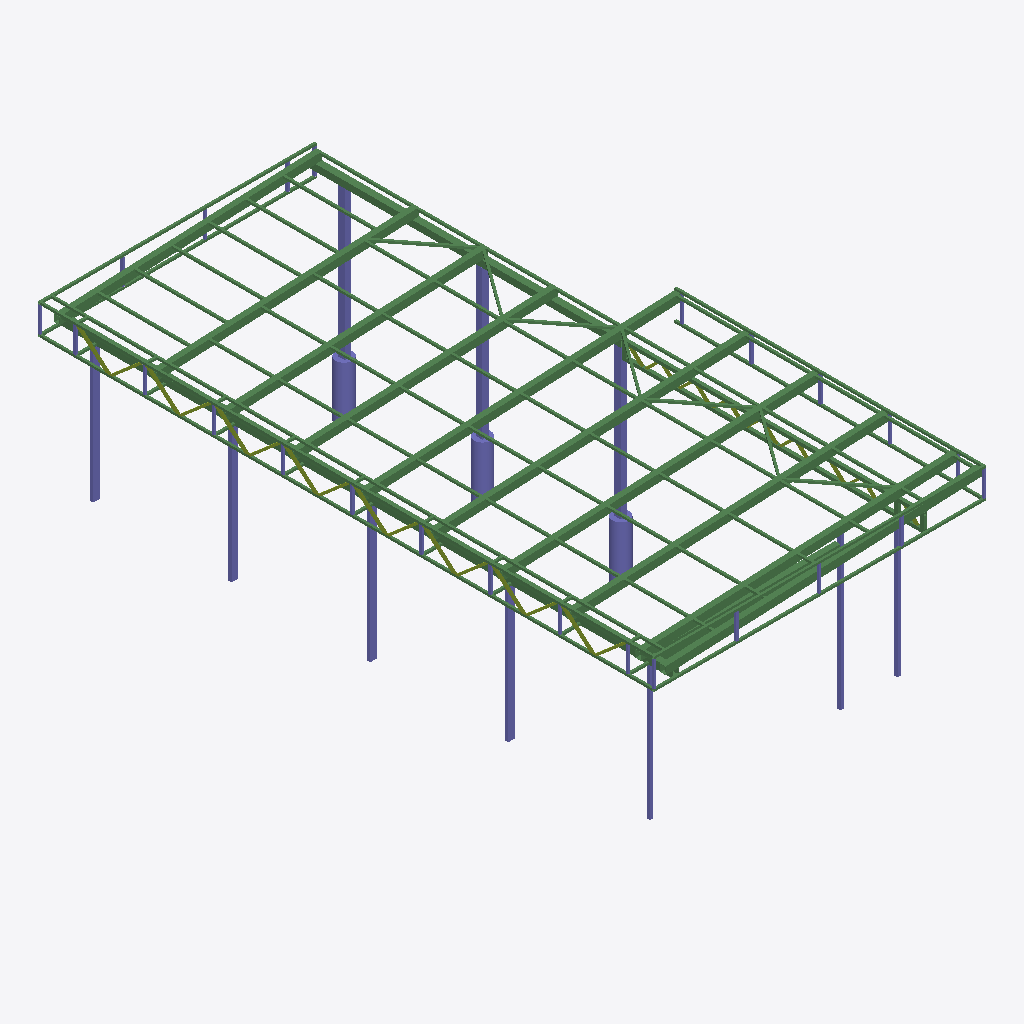
Isometric view of an IFC building model (IFC-SPF (STEP), schema IFC4, length unit millimetre), seen from the south-west, elements coloured by IFC class: 113 beams (green), 41 columns (violet), 28 members (olive).
Extent 6.0 m × 11.1 m × 4.0 m (x, y, z). Storeys (1): Unknown at 0.00 m. Elements (290): 113 IfcBeam, 103 IfcFastener, 41 IfcColumn, 33 IfcMember.

HEADER;
FILE_DESCRIPTION(('ViewDefinition [ReferenceView_V1.2]','ExchangeRequirement [Structural]','Option[Flat wide beams as plates:Off]','Option[Location by:Global]','Option[Locations from Organizer:On]','Option[Layer:UDA[Name]]','Option[Object coloring:ByObjectClass]','Option[Export All:On]','Option[Export Pours:Off]'),'2;1');
FILE_NAME('D18-2.Ifc','2025-08-25T20:35:24',(''),(''),'Tekla structures 2021 Service Pack 7','IFC Export version Feb  7 2022','');
FILE_SCHEMA(('IFC4'));
ENDSEC;
DATA;
#29=IFCPROJECT('1xzGD4hR9DVhs3HwxkkDur',$,'Trimble',$,$,$,$,(#28),#22);
#31=IFCSITE('2xl7Jku0X5HuFJY5wEiIpK',$,'Unknown',$,$,#30,$,$,.ELEMENT.,$,$,$,$,$);
#34=IFCBUILDING('2F8Lb$3pbADeFSCcJx3BQ5',$,'Unknown',$,$,#33,$,$,.ELEMENT.,$,$,$);
#81=IFCBUILDINGSTOREY('0hfg77oX57RQ85HpzHO1YZ',$,'Unknown',$,$,#60,$,$,.ELEMENT.,0.0);
#1215=IFCBEAM('0QRuLSWIv8PwooWJie8PvK',$,'Балка стропильная','PP140X100X4.0_32931_2015','11',#1210,#1214,'C245',$);
#1180=IFCBEAM('0nJZLj$ln1qRkxm6OZawOZ',$,'Балка стропильная','PP140X100X4.0_32931_2015','11',#1175,#1179,'C245',$);
#1118=IFCBEAM('3h6DpjJeL5WwILjzqHbWB4',$,'Балка стропильная','PP140X100X4.0_32931_2015','11',#1109,#1117,'C245',$);
#1169=IFCBEAM('2hI6YJne108R$XjS3x5pCD',$,'Балка стропильная','PP140X100X4.0_32931_2015','11',#1164,#1168,'C245',$);
#1191=IFCBEAM('3NrwZrOZr8SQdA23NC_5pn',$,'Балка стропильная','PP140X100X4.0_32931_2015','11',#1186,#1190,'C245',$);
#1204=IFCBEAM('0DIPgukV1AchvH_GGNlcoG',$,'Балка стропильная','PP140X100X4.0_32931_2015','11',#1197,#1203,'C245',$);
#840=IFCBEAM('1L_Wq5GtTEmxCtUqm32O4s',$,'Балка стропильная','PP140X100X4.0_32931_2015','7',#823,#839,'C245',$);
#1147=IFCBEAM('2shDW4F_XBmufE8SPQ$ynH',$,'Балка стропильная','PP140X100X4.0_32931_2015','7',#1142,#1146,'C245',$);
#1136=IFCBEAM('05UOKXiO116xhCjzpaIWKH',$,'Балка стропильная','PP140X100X4.0_32931_2015','7',#1131,#1135,'C245',$);
#1158=IFCBEAM('3iLlpyr2T7zec8qarz5025',$,'Балка стропильная','PP140X100X4.0_32931_2015','7',#1153,#1157,'C245',$);
#875=IFCBEAM('1LlvCtj517Xw4Zx2YIB2cj',$,'Балка подстропильная','PK120X3.0_32931_2015','6',#858,#874,'C245',$);
#899=IFCBEAM('2jKzFjfavEcOSyyBCGHvDP',$,'Балка подстропильная','PK120X3.0_32931_2015','5',#890,#898,'C245',$);
#2811=IFCBEAM('3jAQpMT0D1PA66HgSHp3of',$,'Фриз','PK40X2.0_32931_2015','15',#2806,#2810,'C245',$);
#2184=IFCBEAM('0RsyjII$fB4AE2mRBd9vPx',$,'Фриз','PK40X2.0_32931_2015','15',#2176,#2183,'C245',$);
#2776=IFCBEAM('0bZOnSL7b6_OlXraemxIHT',$,'Фриз','PK40X2.0_32931_2015','15',#2771,#2775,'C245',$);
#1416=IFCBEAM('24IQnAnMzCv9VeIiebcgK$',$,'Фриз','PK40X2.0_32931_2015','13',#1407,#1415,'C245',$);
#1465=IFCBEAM('0r_h61c1b0yxRy9TUIxDab',$,'Фриз','PK40X2.0_32931_2015','13',#1460,#1464,'C245',$);
#771=IFCBEAM('3N9ZwtYcb0YA_wgodooTBC',$,'Пояс фермы','PK60X3.0_32931_2015','8',#766,#770,'C245',$);
#999=IFCCOLUMN('3BxE99oBf3MQJf3BDSjZqd',$,'Колонна','PK120X3.0_32931_2015','3',#992,#998,'C245',$);
#979=IFCCOLUMN('256upQHmH4UuXlr4qR8obJ',$,'Колонна','PK120X3.0_32931_2015','3',#970,#978,'C245',$);
#1010=IFCCOLUMN('3LX122Bo13fx5$$QmSB1QW',$,'Колонна','PK120X3.0_32931_2015','3',#1005,#1009,'C245',$);
#1505=IFCBEAM('1NLSuruWX2LwYEy_wnpYx3',$,'Фриз','PK40X2.0_32931_2015','17',#1500,#1504,'C245',$);
#221=IFCBEAM('0XSEBxkh11IvLCEr0tlj0B',$,'Балка','PP300X100X6.0_32931_2015','10',#204,#220,'C245',$);
#758=IFCBEAM('3Qtkr$CKj9ueKs8yTydr7g',$,'Пояс фермы','PK60X3.0_32931_2015','8',#749,#757,'C245',$);
#1643=IFCBEAM('0qaQXsa05F_wIBfWn5DRN6',$,'Фриз','PK40X2.0_32931_2015','16',#1634,#1642,'C245',$);
#3710=IFCCOLUMN('3BrkuoEw5AaOYmypz1NiGQ',$,'Колонна','D300','СФ-1-1',#3697,#3709,'B25',$);
#3735=IFCCOLUMN('2wO0gDQEH7RexFnx7szC5S',$,'Колонна','D300','СФ-1-1',#1005,#3734,'B25',$);
#3728=IFCCOLUMN('2DBC2jKnz8mwMv11AEuuNJ',$,'Колонна','D300','СФ-1-1',#992,#3727,'B25',$);
#1482=IFCBEAM('3Rw593DezFMhv8FIJXgoAd',$,'Фриз','PK40X2.0_32931_2015','17',#1473,#1481,'C245',$);
#1726=IFCBEAM('33HYOTXqf6RwUpK6gr9SX7',$,'Фриз','PK40X2.0_32931_2015','16',#1721,#1725,'C245',$);
#1085=IFCCOLUMN('21qccoKC1CF8SUJNYxvDEu',$,'Колонна фактическая','PK60X3.0_32931_2015','2',#1075,#1084,'C245',$);
#962=IFCCOLUMN('2LAivffxXAhg3iHl6jbOFj',$,'Колонна','PK60X3.0_32931_2015','4',#957,#961,'C245',$);
#940=IFCCOLUMN('11c_BbF3r66ADfY0G0rlEF',$,'Колонна','PK60X3.0_32931_2015','4',#935,#939,'C245',$);
#921=IFCCOLUMN('2IkekQcQHE4eJoCQdF$hdg',$,'Колонна','PK60X3.0_32931_2015','4',#912,#920,'C245',$);
#1067=IFCCOLUMN('0ZQr1IYpb3KfzKI8pao8Yv',$,'Колонна фактическая','PK60X3.0_32931_2015','1',#1062,#1066,'C245',$);
#1101=IFCCOLUMN('3r5sy4Fg53M9VVmz8LtYgI',$,'Колонна фактическая','PK60X3.0_32931_2015','1',#1096,#1100,'C245',$);
#951=IFCCOLUMN('1sEboPblr42hRoW$mXKgKd',$,'Колонна','PK60X3.0_32931_2015','4',#946,#950,'C245',$);
#1045=IFCCOLUMN('1hRI87Q9rA$9eGwCEfxdTC',$,'Колонна фактическая','PK60X3.0_32931_2015','1',#1040,#1044,'C245',$);
#3645=IFCBEAM('0qUiAoZhvCtfUXEP8IGkrB',$,'Связь горизонтальная','PK40X2.0_32931_2015','23',#3640,#3644,'C245',$);
#3607=IFCBEAM('0rd$meXDX6rhF0MUCk70tF',$,'Связь горизонтальная','PK40X2.0_32931_2015','23',#3597,#3606,'C245',$);
#3667=IFCBEAM('1qYjX_7W1A_fq3It5Vr$Bm',$,'Связь горизонтальная','PK40X2.0_32931_2015','23',#3662,#3666,'C245',$);
#3689=IFCBEAM('3aVRlvIy9B6AC3e5eHOZ3f',$,'Связь горизонтальная','PK40X2.0_32931_2015','23',#3684,#3688,'C245',$);
#163=IFCBEAM('2nvIDWv6P53eFvL9rQ5WCI',$,'Прогон кровли','PK40X2.0_32931_2015','24',#158,#162,'C245',$);
#185=IFCBEAM('0Ab3mf21nBMQv8FKBSzE1h',$,'Прогон кровли','PK40X2.0_32931_2015','24',#180,#184,'C245',$);
#141=IFCBEAM('0mLrKMhXrAw8xKNuieHCxU',$,'Прогон кровли','PK40X2.0_32931_2015','24',#136,#140,'C245',$);
#152=IFCBEAM('1dvMbSiKL8bhKZVzl09NMB',$,'Прогон кровли','PK40X2.0_32931_2015','24',#147,#151,'C245',$);
#1626=IFCBEAM('0Gs$Dqzdb3hQ2r0YDfCuyz',$,'Прогон кровли','PK40X2.0_32931_2015','24',#1621,#1625,'C245',$);
#196=IFCBEAM('3ra5oRLQf03vgELPmVp7Tl',$,'Прогон кровли','PK40X2.0_32931_2015','24',#191,#195,'C245',$);
#174=IFCBEAM('34eJNeX9X4CBwOV0W87D_J',$,'Прогон кровли','PK40X2.0_32931_2015','24',#169,#173,'C245',$);
#1034=IFCCOLUMN('2q0bMJ2HT7BvUiaVb2Cbri',$,'Колонна фактическая','PK60X3.0_32931_2015','1',#1029,#1033,'C245',$);
#1023=IFCCOLUMN('0FAypvyE1A_8kSJ412XRk_',$,'Колонна фактическая','PK60X3.0_32931_2015','1',#1018,#1022,'C245',$);
#1056=IFCCOLUMN('2W3Q2BbbrFh9svU7ti0fZ$',$,'Колонна фактическая','PK60X3.0_32931_2015','1',#1051,#1055,'C245',$);
#3048=IFCBEAM('2W5s6$WfT82v50BWjm0A6r',$,'Прогон кровли','PK40X2.0_32931_2015','18',#3043,#3047,'C245',$);
#3037=IFCBEAM('2nTDn0PM52Wv2z$5XnuEES',$,'Прогон кровли','PK40X2.0_32931_2015','18',#3032,#3036,'C245',$);
#3213=IFCBEAM('045GLn$yHE08KrCHnJwMJ7',$,'Прогон кровли','PK40X2.0_32931_2015','18',#3208,#3212,'C245',$);
#3455=IFCBEAM('3bXXR1K$L6vBeOail0n3dh',$,'Прогон кровли','PK40X2.0_32931_2015','18',#3450,#3454,'C245',$);
#3026=IFCBEAM('1DtLx1Wff5YO$t5t4ADnwb',$,'Прогон кровли','PK40X2.0_32931_2015','18',#3021,#3025,'C245',$);
#3015=IFCBEAM('0nmCujmCj7NuO7jPaUyp77',$,'Прогон кровли','PK40X2.0_32931_2015','18',#3010,#3014,'C245',$);
#3081=IFCBEAM('34vNsYJFj5K9eJg5emRFn4',$,'Прогон кровли','PK40X2.0_32931_2015','18',#3076,#3080,'C245',$);
#3114=IFCBEAM('2P9NxddAH1egPyhKOGxB1l',$,'Прогон кровли','PK40X2.0_32931_2015','18',#3109,#3113,'C245',$);
#3147=IFCBEAM('1eYKqI2i9A8f3kIOXRxzFC',$,'Прогон кровли','PK40X2.0_32931_2015','18',#3142,#3146,'C245',$);
#3158=IFCBEAM('1575SEyd90$g8pgJ3xUU0A',$,'Прогон кровли','PK40X2.0_32931_2015','18',#3153,#3157,'C245',$);
#3169=IFCBEAM('3vxRJ645LEF8nK4iNmt20x',$,'Прогон кровли','PK40X2.0_32931_2015','18',#3164,#3168,'C245',$);
#3180=IFCBEAM('1auuQ8$UHANPymK4PzMlIG',$,'Прогон кровли','PK40X2.0_32931_2015','18',#3175,#3179,'C245',$);
#3246=IFCBEAM('2w_oQ08CH3teCHLm2DxTNj',$,'Прогон кровли','PK40X2.0_32931_2015','18',#3241,#3245,'C245',$);
#3290=IFCBEAM('2yCNbaey1AFgPi0UOW6zVC',$,'Прогон кровли','PK40X2.0_32931_2015','18',#3285,#3289,'C245',$);
#3356=IFCBEAM('3MOqOlenf9RwQD2P66V9PZ',$,'Прогон кровли','PK40X2.0_32931_2015','18',#3351,#3355,'C245',$);
#3422=IFCBEAM('1TzgvN$KfD8hm2ROnpi2C7',$,'Прогон кровли','PK40X2.0_32931_2015','18',#3417,#3421,'C245',$);
#3499=IFCBEAM('1tiBHvTAvBOQT1HQE0XO9x',$,'Прогон кровли','PK40X2.0_32931_2015','18',#3494,#3498,'C245',$);
#1232=IFCBEAM('2osDfkZ2v3997GoCNR96BX',$,'Прогон кровли','PK40X2.0_32931_2015','18',#1223,#1231,'C245',$);
#3092=IFCBEAM('0NYAVgC4b6Tfshl5VHNdHE',$,'Прогон кровли','PK40X2.0_32931_2015','18',#3087,#3091,'C245',$);
#3070=IFCBEAM('2vB35qyvnDXQMGfBO15LQE',$,'Прогон кровли','PK40X2.0_32931_2015','18',#3065,#3069,'C245',$);
#3103=IFCBEAM('2PV8RFqnPEjebwXMqzrzzB',$,'Прогон кровли','PK40X2.0_32931_2015','18',#3098,#3102,'C245',$);
#3202=IFCBEAM('2B8BnoWTzCJQXOuBVQpoKi',$,'Прогон кровли','PK40X2.0_32931_2015','18',#3197,#3201,'C245',$);
#3224=IFCBEAM('1SL0nhMK5Aifa1mqOzncO8',$,'Прогон кровли','PK40X2.0_32931_2015','18',#3219,#3223,'C245',$);
#3235=IFCBEAM('3982jsHTPCNfuu8Um9Mssp',$,'Прогон кровли','PK40X2.0_32931_2015','18',#3230,#3234,'C245',$);
#3268=IFCBEAM('0c5NCSL6DA7OT1Wg9DkiSl',$,'Прогон кровли','PK40X2.0_32931_2015','18',#3263,#3267,'C245',$);
#3312=IFCBEAM('1DeD_SFJ511gtKbpf_J6__',$,'Прогон кровли','PK40X2.0_32931_2015','18',#3307,#3311,'C245',$);
#3367=IFCBEAM('0NkZcy59v07RzlOZoUxTjx',$,'Прогон кровли','PK40X2.0_32931_2015','18',#3362,#3366,'C245',$);
#3345=IFCBEAM('1g1SRgmgD9KBed_VxPrLT2',$,'Прогон кровли','PK40X2.0_32931_2015','18',#3340,#3344,'C245',$);
#3378=IFCBEAM('1MO8LuLPj6HRN3M4SRZxsH',$,'Прогон кровли','PK40X2.0_32931_2015','18',#3373,#3377,'C245',$);
#3400=IFCBEAM('1gpGagyzPDKBM6YR3NQ5_2',$,'Прогон кровли','PK40X2.0_32931_2015','18',#3395,#3399,'C245',$);
#3444=IFCBEAM('3YFv_Ry7rC8RFbH4bDKUZm',$,'Прогон кровли','PK40X2.0_32931_2015','18',#3439,#3443,'C245',$);
#3477=IFCBEAM('13ITf$ZD50lA8RAbW3rU4v',$,'Прогон кровли','PK40X2.0_32931_2015','18',#3472,#3476,'C245',$);
#3466=IFCBEAM('3esTyBUNrFPf9recSvJaZW',$,'Прогон кровли','PK40X2.0_32931_2015','18',#3461,#3465,'C245',$);
#3136=IFCBEAM('0h1Nds2L93v9soDkg6Q32G',$,'Прогон кровли','PK40X2.0_32931_2015','18',#3131,#3135,'C245',$);
#3301=IFCBEAM('3TA8jhaK9AyPRYf4mUQPy3',$,'Прогон кровли','PK40X2.0_32931_2015','18',#3296,#3300,'C245',$);
#3323=IFCBEAM('1zXxhOiAL2eROKcbIga17s',$,'Прогон кровли','PK40X2.0_32931_2015','18',#3318,#3322,'C245',$);
#3389=IFCBEAM('1YiEcOH19EUw$3zESz3qqY',$,'Прогон кровли','PK40X2.0_32931_2015','18',#3384,#3388,'C245',$);
#3433=IFCBEAM('2pEjvip5916g5Eg6dQsG9b',$,'Прогон кровли','PK40X2.0_32931_2015','18',#3428,#3432,'C245',$);
#3279=IFCBEAM('28Vw2fe0D9oRV$NefWVi_a',$,'Прогон кровли','PK40X2.0_32931_2015','18',#3274,#3278,'C245',$);
#3678=IFCBEAM('29ozohFd9BVOjCpFDR5nln',$,'Связь горизонтальная','PK40X2.0_32931_2015','23',#3673,#3677,'C245',$);
#3634=IFCBEAM('1xYmirkG90zvR0srzypMsm',$,'Связь горизонтальная','PK40X2.0_32931_2015','23',#3625,#3633,'C245',$);
#3656=IFCBEAM('2Uf0rp4VzBzRH0CmVC4vNQ',$,'Связь горизонтальная','PK40X2.0_32931_2015','23',#3651,#3655,'C245',$);
#2416=IFCMEMBER('3oR07KtIj71BE__btvH9jy',$,'Фриз','PK40X2.0_32931_2015','20',#2411,#2415,'C245',$);
#2372=IFCMEMBER('00iJskRAjDjvmcZF_OKFCB',$,'Фриз','PK40X2.0_32931_2015','20',#2367,#2371,'C245',$);
#2504=IFCMEMBER('09yKnTdMz8TuN3IMZFEBYk',$,'Фриз','PK40X2.0_32931_2015','20',#2499,#2503,'C245',$);
#2548=IFCMEMBER('1yeiIuBrb3_91cDQPitknS',$,'Фриз','PK40X2.0_32931_2015','20',#2543,#2547,'C245',$);
#2328=IFCMEMBER('0tjYswoPr46xzNdMm$wZtl',$,'Фриз','PK40X2.0_32931_2015','20',#2323,#2327,'C245',$);
#2460=IFCMEMBER('0lY57jszP3mgC97cAMBV$y',$,'Фриз','PK40X2.0_32931_2015','20',#2455,#2459,'C245',$);
#2284=IFCMEMBER('3fq479L1z1ZhwfyZxBo8tp',$,'Фриз','PK40X2.0_32931_2015','20',#2279,#2283,'C245',$);
#2238=IFCMEMBER('0hZm6MNnPFXRmIwdQ7t84J',$,'Фриз','PK40X2.0_32931_2015','20',#2233,#2237,'C245',$);
#1261=IFCCOLUMN('1vdYZen4r4sg5FdlMPzzBn',$,'Фриз','PK40X2.0_32931_2015','14',#1249,#1260,'C245',$);
#1342=IFCCOLUMN('1gmu5WfP95oApq9fEp3_KL',$,'Фриз','PK40X2.0_32931_2015','14',#1337,#1341,'C245',$);
#2990=IFCCOLUMN('2k_zgOoN90cvLizgOdcUuf',$,'Фриз','PK40X2.0_32931_2015','14',#2985,#2989,'C245',$);
#2945=IFCCOLUMN('0ulm9MynH4Fg09R8morNEK',$,'Фриз','PK40X2.0_32931_2015','14',#2940,#2944,'C245',$);
#2983=IFCCOLUMN('1S0SJzvtjCohgY817fR0I1',$,'Фриз','PK40X2.0_32931_2015','14',#2978,#2982,'C245',$);
#2976=IFCCOLUMN('2KDH1v8V58KR1_Ayhgn5Vr',$,'Фриз','PK40X2.0_32931_2015','14',#2971,#2975,'C245',$);
#3488=IFCBEAM('3l0YNEMInBb8RudEJ_r$Sc',$,'Прогон кровли','PK40X2.0_32931_2015','18',#3483,#3487,'C245',$);
#1599=IFCCOLUMN('3R0jf8Etn5Sejwucu6iVND',$,'Фриз','PK40X2.0_32931_2015','14',#1594,#1598,'C245',$);
#1591=IFCCOLUMN('1NtDkIB6H7PO6dOlgCkFlm',$,'Фриз','PK40X2.0_32931_2015','14',#1586,#1590,'C245',$);
#1378=IFCCOLUMN('1LIS9yFE1DU8lvLyZv$3iU',$,'Фриз','PK40X2.0_32931_2015','14',#1373,#1377,'C245',$);
#1306=IFCCOLUMN('0mMaF3kEH9Yv013tMlk4Q2',$,'Фриз','PK40X2.0_32931_2015','14',#1301,#1305,'C245',$);
#1443=IFCCOLUMN('2m3OpqyVTEBuQpXKw0CO6p',$,'Фриз','PK40X2.0_32931_2015','14',#1438,#1442,'C245',$);
#1810=IFCCOLUMN('0_WuOxWj518QlwEMBLjGyS',$,'Фриз','PK40X2.0_32931_2015','14',#1805,#1809,'C245',$);
#3004=IFCCOLUMN('28KiqOsdL9xfQpAe97A3jq',$,'Фриз','PK40X2.0_32931_2015','14',#2999,#3003,'C245',$);
#3125=IFCBEAM('02NBPb9955rxxIBTGquXHT',$,'Прогон кровли','PK40X2.0_32931_2015','18',#3120,#3124,'C245',$);
#2961=IFCCOLUMN('1UetpfwJv1OBLzjXERyeAv',$,'Фриз','PK40X2.0_32931_2015','14',#2956,#2960,'C245',$);
#2969=IFCCOLUMN('1jkKzza4LEWxyDeBa_yReX',$,'Фриз','PK40X2.0_32931_2015','14',#2964,#2968,'C245',$);
#3191=IFCBEAM('2FwYrt_mH9of34sb$SNVQJ',$,'Прогон кровли','PK40X2.0_32931_2015','18',#3186,#3190,'C245',$);
#3257=IFCBEAM('3AKdoIzMH4lACTivHcFOqB',$,'Прогон кровли','PK40X2.0_32931_2015','18',#3252,#3256,'C245',$);
#2953=IFCCOLUMN('0wVEeTkjzEDu9LLBBNWIhV',$,'Фриз','PK40X2.0_32931_2015','14',#2948,#2952,'C245',$);
#2997=IFCCOLUMN('08$uX$6sr6zgXp6W2O1tp8',$,'Фриз','PK40X2.0_32931_2015','14',#2992,#2996,'C245',$);
#3059=IFCBEAM('2pz8Wwo71AvfmovVPyla4S',$,'Прогон кровли','PK40X2.0_32931_2015','18',#3054,#3058,'C245',$);
#3334=IFCBEAM('0HK6DLqR543fFGzujYonvd',$,'Прогон кровли','PK40X2.0_32931_2015','18',#3329,#3333,'C245',$);
#3411=IFCBEAM('20nmN2zOr58wFdjJ0nnvfa',$,'Прогон кровли','PK40X2.0_32931_2015','18',#3406,#3410,'C245',$);
#2203=IFCMEMBER('0YE3U_hNP7ZgHqNaPR0RFG',$,'Фриз','PK40X2.0_32931_2015','20',#2193,#2202,'C245',$);
#2306=IFCMEMBER('2SOwIGUEP84P05U0ch4ZSN',$,'Фриз','PK40X2.0_32931_2015','20',#2301,#2305,'C245',$);
#2350=IFCMEMBER('0wTOgxHcT0jRzsOladHPbl',$,'Фриз','PK40X2.0_32931_2015','20',#2345,#2349,'C245',$);
#2438=IFCMEMBER('2epI0utwP6lezZqKPieHoQ',$,'Фриз','PK40X2.0_32931_2015','20',#2433,#2437,'C245',$);
#2482=IFCMEMBER('3_ELDBRMP5HPz$kBzbXHSR',$,'Фриз','PK40X2.0_32931_2015','20',#2477,#2481,'C245',$);
#2262=IFCMEMBER('3nnd9ASIX2DxGVQFi0G93S',$,'Фриз','PK40X2.0_32931_2015','20',#2257,#2261,'C245',$);
#2526=IFCMEMBER('0G5wHkxc1Cmgcd0eduf_8o',$,'Фриз','PK40X2.0_32931_2015','20',#2521,#2525,'C245',$);
#2394=IFCMEMBER('37TfxaF8PEMx5hGuGVwwus',$,'Фриз','PK40X2.0_32931_2015','20',#2389,#2393,'C245',$);
#114=IFCBEAM('1frjrzr1r1zwVJYLKDuCnY',$,'Прогон кровли','PK40X2.0_32931_2015','24',#91,#113,'C245',$);
#1583=IFCCOLUMN('2AeOiTBi58pvQYzxe_ZRc4',$,'Фриз','PK40X2.0_32931_2015','14',#1578,#1582,'C245',$);
#1607=IFCCOLUMN('00s27P9nrDXfa4labzGy$9',$,'Фриз','PK40X2.0_32931_2015','14',#1602,#1606,'C245',$);
#3587=IFCBEAM('0K0eWasc1C6g$9AoA6YpQk',$,'Прогон кровли','PK40X2.0_32931_2015','22',#3582,#3586,'C245',$);
#3516=IFCBEAM('36xSubqFD0PuRv9vSkFvOB',$,'Прогон кровли','PK40X2.0_32931_2015','22',#3507,#3515,'C245',$);
#2574=IFCBEAM('0hVzejCYf11xYnzj5ulT8Y',$,'Фриз','PK40X2.0_32931_2015','19',#2565,#2573,'C245',$);
#718=IFCBEAM('3vMwlbmjH7L85_zYD$mKBc',$,'Пояс фермы','PK60X3.0_32931_2015','9',#713,#717,'C245',$);
#815=IFCMEMBER('1x9h18zd50oB45ukYuSSEr',$,'Раскос фермы','PK40X2.0_32931_2015','12',#810,#814,'C245',$);
#3576=IFCBEAM('3l86Fwd$n5BB_03j6k34RU',$,'Прогон кровли','PK40X2.0_32931_2015','22',#3571,#3575,'C245',$);
#507=IFCMEMBER('2s$XzdmADEAhfqYEq3e32g',$,'Раскос фермы','PK40X2.0_32931_2015','12',#502,#506,'C245',$);
#3565=IFCBEAM('3r7wGlF1T1XPsxmE_T7bBn',$,'Прогон кровли','PK40X2.0_32931_2015','22',#3560,#3564,'C245',$);
#629=IFCBEAM('3a57iHyLr8i8ohxFIlsTcK',$,'Пояс фермы','PK60X3.0_32931_2015','9',#612,#628,'C245',$);
#331=IFCMEMBER('3xeP6n6x12RhAUeH5YkjsQ',$,'Раскос фермы','PK40X2.0_32931_2015','12',#326,#330,'C245',$);
#2734=IFCBEAM('0Y5_aUWr970hK6MITOut2o',$,'Фриз','PK40X2.0_32931_2015','19',#2729,#2733,'C245',$);
#3543=IFCBEAM('0hlmarICb3j8l$OT6ZWtof',$,'Прогон кровли','PK40X2.0_32931_2015','22',#3538,#3542,'C245',$);
#3554=IFCBEAM('3vqT$AKAjF_gwD4udKCh_S',$,'Прогон кровли','PK40X2.0_32931_2015','22',#3549,#3553,'C245',$);
#2624=IFCBEAM('3VNloUUKP5Xv$5HPo0U3gH',$,'Фриз','PK40X2.0_32931_2015','19',#2619,#2623,'C245',$);
#2690=IFCBEAM('37VlNEcAP21xfC8yDXE9iI',$,'Фриз','PK40X2.0_32931_2015','19',#2685,#2689,'C245',$);
#2712=IFCBEAM('2qfchv7a9Ev9EuodLNkgwx',$,'Фриз','PK40X2.0_32931_2015','19',#2707,#2711,'C245',$);
#2756=IFCBEAM('1qWzDVZB1AwgQB7DmvVxkw',$,'Фриз','PK40X2.0_32931_2015','19',#2751,#2755,'C245',$);
#2602=IFCBEAM('3D2m1sPN9EVekLR5f8fpxB',$,'Фриз','PK40X2.0_32931_2015','19',#2597,#2601,'C245',$);
#2646=IFCBEAM('2$EUOm9cr2uhNtyMD0ddgD',$,'Фриз','PK40X2.0_32931_2015','19',#2641,#2645,'C245',$);
#419=IFCMEMBER('1bjCWfL4n3VgrZQ$edLLwc',$,'Раскос фермы','PK40X2.0_32931_2015','12',#414,#418,'C245',$);
#2668=IFCBEAM('2LIDLQwDT2lOmNYdsE_JpN',$,'Фриз','PK40X2.0_32931_2015','19',#2663,#2667,'C245',$);
#1816=IFCCOLUMN('0SEP2qjYr4TxbQ__ephmz_',$,'Фриз','PK40X2.0_32931_2015','14',#1811,#1815,'C245',$);
#1828=IFCCOLUMN('3Esp9lReHBEhSlg4Op5_x6',$,'Фриз','PK40X2.0_32931_2015','14',#1823,#1827,'C245',$);
#1615=IFCCOLUMN('3HqQO2rCr0ae7QaYBfHtaG',$,'Фриз','PK40X2.0_32931_2015','14',#1610,#1614,'C245',$);
#463=IFCMEMBER('1FpsQwWtbFPehPVknnGAHN',$,'Раскос фермы','PK40X2.0_32931_2015','12',#458,#462,'C245',$);
#1822=IFCCOLUMN('1m_gjVb1bCABDbZ8SxqhzM',$,'Фриз','PK40X2.0_32931_2015','14',#1817,#1821,'C245',$);
#573=IFCMEMBER('1RSL2dsMn1jumP6$yTRKt$',$,'Раскос фермы','PK40X2.0_32931_2015','12',#568,#572,'C245',$);
#680=IFCBEAM('15r1bFZafBpQtF1tfOgut_',$,'Пояс фермы','PK60X3.0_32931_2015','9',#673,#679,'C245',$);
#3532=IFCBEAM('2qJUmVmUrCFxXR_KXRTGT2',$,'Прогон кровли','PK40X2.0_32931_2015','22',#3527,#3531,'C245',$);
#375=IFCMEMBER('31boA05CvEtv7KtPQEVeLm',$,'Раскос фермы','PK40X2.0_32931_2015','12',#370,#374,'C245',$);
#265=IFCMEMBER('0WGMPLyvrEdfvB345PT0yO',$,'Раскос фермы','PK40X2.0_32931_2015','12',#242,#264,'C245',$);
#441=IFCMEMBER('1$kqsFLk10VeJQMQauyvkf',$,'Раскос фермы','PK40X2.0_32931_2015','12',#436,#440,'C245',$);
#807=IFCMEMBER('0biWhxQPT4J9PQyZ4LeV_g',$,'Раскос фермы','PK40X2.0_32931_2015','12',#802,#806,'C245',$);
#1893=IFCBEAM('1IEx$$V3H1EvUy3NhF8BWY',$,'Фриз','PK40X2.0_32931_2015','21',#1888,#1892,'C245',$);
#1929=IFCBEAM('3u68TQem5FDP6lbPIDF93I',$,'Фриз','PK40X2.0_32931_2015','21',#1924,#1928,'C245',$);
#1965=IFCBEAM('1TY4k8I3f6_BZffnq2K68f',$,'Фриз','PK40X2.0_32931_2015','21',#1960,#1964,'C245',$);
#2109=IFCBEAM('1N2RWM$VnE8fwLZeacxqBE',$,'Фриз','PK40X2.0_32931_2015','21',#2104,#2108,'C245',$);
#309=IFCMEMBER('2fy1Dfh2534Q1vKXxJTiKo',$,'Раскос фермы','PK40X2.0_32931_2015','12',#304,#308,'C245',$);
#1847=IFCBEAM('2wTxvenAz29Pi56GMl7C5O',$,'Фриз','PK40X2.0_32931_2015','21',#1838,#1846,'C245',$);
#2145=IFCBEAM('2sB4EC565CVufNkDYxJC6f',$,'Фриз','PK40X2.0_32931_2015','21',#2140,#2144,'C245',$);
#2001=IFCBEAM('0B0B2WsTnEC80WQ6TopYaK',$,'Фриз','PK40X2.0_32931_2015','21',#1996,#2000,'C245',$);
#2037=IFCBEAM('3Y6t4XSwLBv8TZIRfpY329',$,'Фриз','PK40X2.0_32931_2015','21',#2032,#2036,'C245',$);
#2073=IFCBEAM('0gaxJxpSbC99MbqqWZEorz',$,'Фриз','PK40X2.0_32931_2015','21',#2068,#2072,'C245',$);
#551=IFCMEMBER('07OLwDUvrEpg9d4Rk4kN6W',$,'Раскос фермы','PK40X2.0_32931_2015','12',#546,#550,'C245',$);
#1804=IFCCOLUMN('2zKOwLdabB$f64XCyehwvA',$,'Фриз','PK40X2.0_32931_2015','14',#1799,#1803,'C245',$);
ENDSEC;